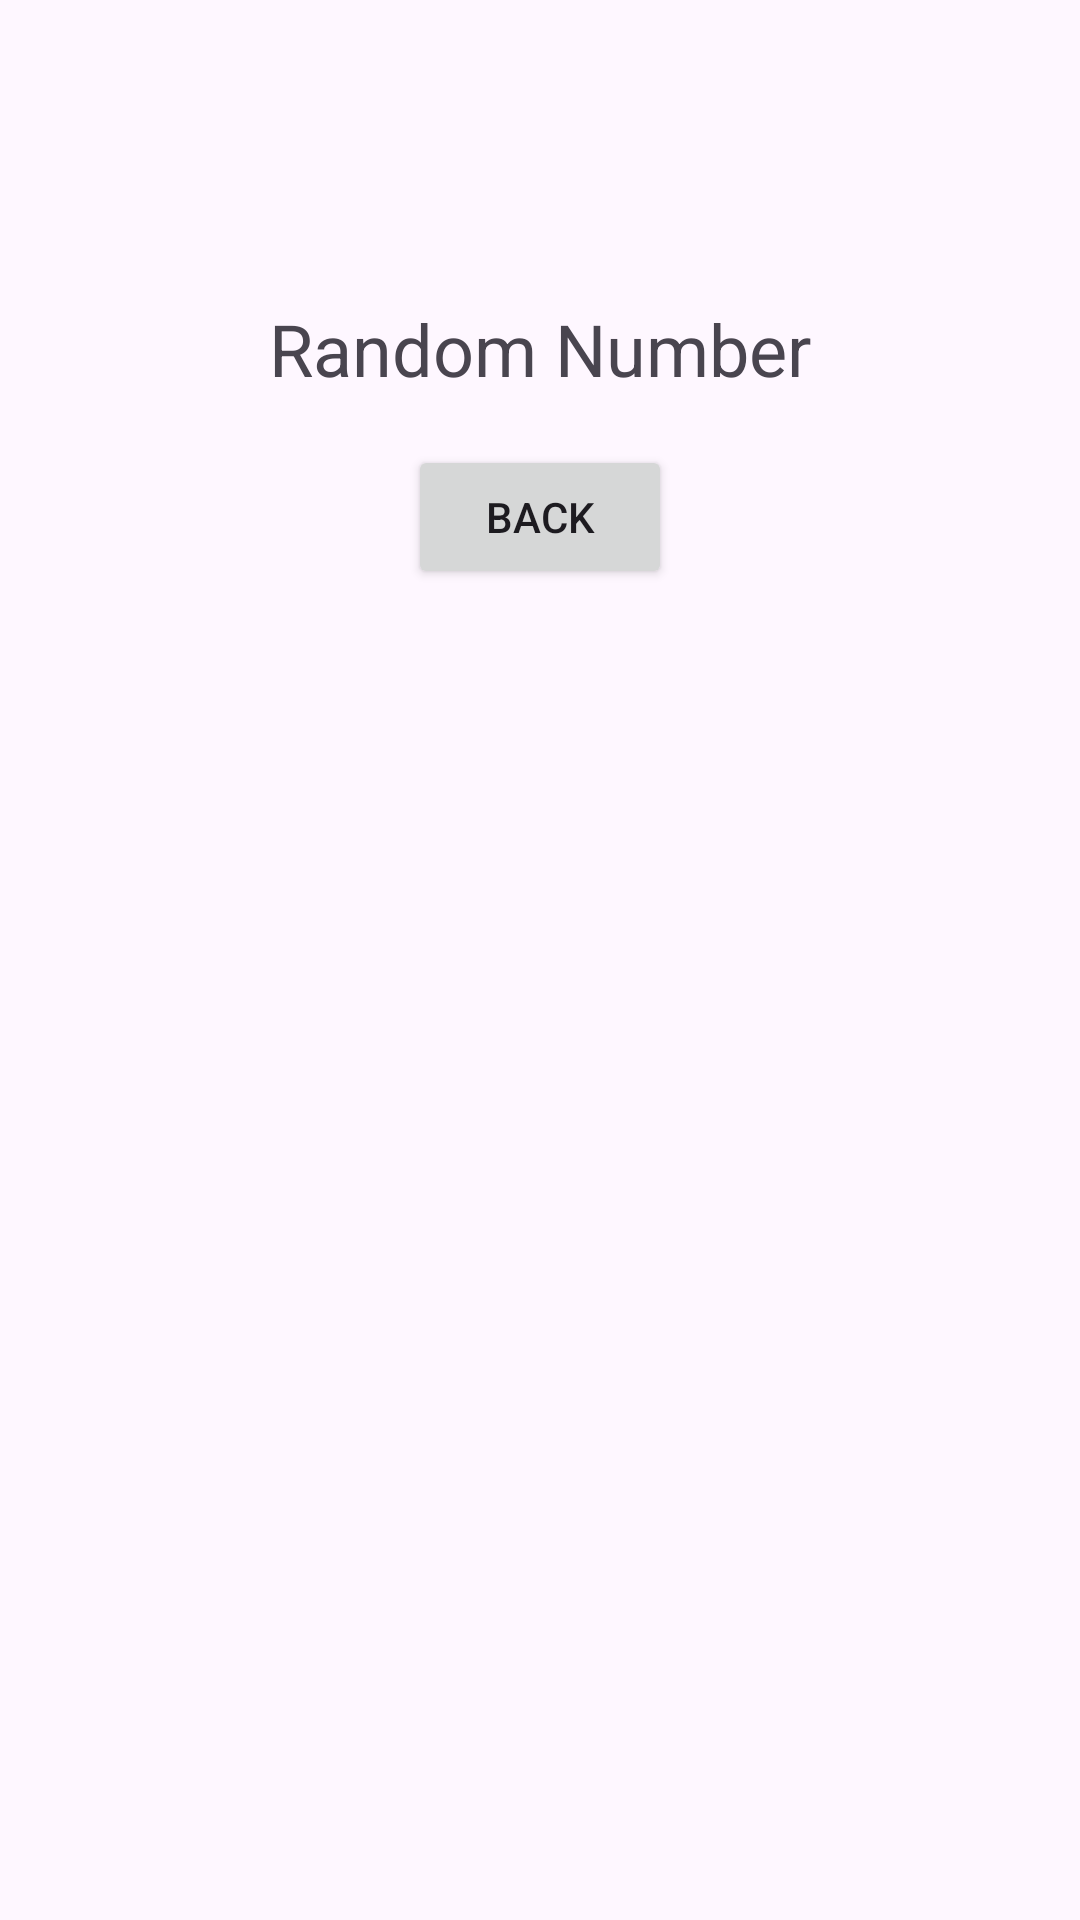

Write the Android layout XML for this screen, with the resource values it uses.
<!-- AndroidManifest.xml: application theme Theme.Lge1126 -->
<!-- res/layout/activity_second.xml -->
<?xml version="1.0" encoding="utf-8"?>
<androidx.constraintlayout.widget.ConstraintLayout
    xmlns:android="http://schemas.android.com/apk/res/android"
    xmlns:app="http://schemas.android.com/apk/res-auto"
    android:layout_width="match_parent"
    android:layout_height="match_parent">
asdfasdfasdfasd
    <TextView
        android:id="@+id/textViewRandomNumber"
        android:layout_width="wrap_content"
        android:layout_height="wrap_content"
        android:text="Random Number"
        android:textSize="24sp"
        app:layout_constraintTop_toTopOf="parent"
        app:layout_constraintStart_toStartOf="parent"
        app:layout_constraintEnd_toEndOf="parent"
        android:layout_marginTop="100dp" />

    <Button
        android:id="@+id/buttonBack"
        android:layout_width="wrap_content"
        android:layout_height="wrap_content"
        android:text="BACK"
        app:layout_constraintTop_toBottomOf="@id/textViewRandomNumber"
        app:layout_constraintStart_toStartOf="parent"
        app:layout_constraintEnd_toEndOf="parent"
        android:layout_marginTop="16dp" />

</androidx.constraintlayout.widget.ConstraintLayout>
<!-- resources referenced by this layout -->
<resources>
  <style name="Theme.Lge1126" parent="Base.Theme.Lge1126" />
  <style name="Base.Theme.Lge1126" parent="Theme.Material3.DayNight.NoActionBar">
          
          
      </style>
</resources>
